Run: headless pygame with SDL's dummy video driver; simulated clock (each Clock.tick advances the game by its frame time, no real sleeping); random seed 0; keys injected as events and as key.get_pressed() state; mouse plan: one left click at the window centre at the start of phase 2, then a move to the lower-right quarter at the start of phase 3.
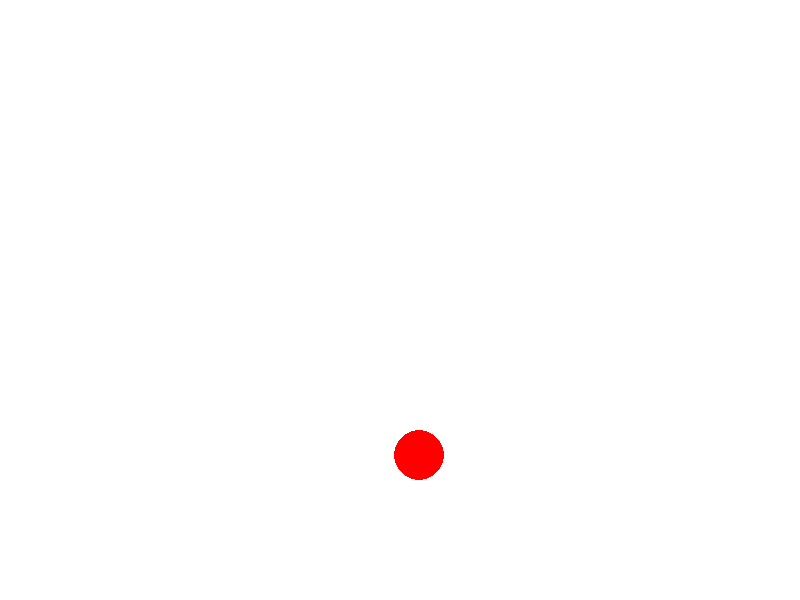
Frame 1 of 4 · flips 1–60 · no input
Frame 2 of 4 · flips 61–180 · clicked the window centre · tapped SPACE, RETURN · held RIGHT (→), D · screen unchanged from frame 1, image omitted
Frame 3 of 4 · flips 181–300 · moved the mouse to the lower-right quarter · held DOWN (↓), S · screen unchanged from frame 2, image omitted
Frame 4 of 4 · flips 301–420 · held LEFT (←), A, UP (↑), W · screen unchanged from frame 3, image omitted

The pygame program that drew these frames:

import pygame
import random

# Initialisation de Pygame
pygame.init()

# Définir la taille de la fenêtre du jeu
fenetre = pygame.display.set_mode((800, 600))

# Définir le titre de la fenêtre du jeu
pygame.display.set_caption("Jeu de cercle aléatoire")

# Définir la couleur de fond de la fenêtre
couleur_fond = (255, 255, 255)

# Définir la couleur du cercle
couleur_cercle = (255, 0, 0)

# Définir le rayon du cercle
rayon_cercle = 25

# Définir la position initiale du cercle
position_cercle = [random.randint(rayon_cercle, 800 - rayon_cercle), 
                   random.randint(rayon_cercle, 600 - rayon_cercle)]

# Définir une fonction pour dessiner le cercle à sa position actuelle
def dessiner_cercle():
    pygame.draw.circle(fenetre, couleur_cercle, position_cercle, rayon_cercle)

# Boucle principale du jeu
while True:
    # Traiter les événements
    for event in pygame.event.get():
        if event.type == pygame.QUIT:
            pygame.quit()
            quit()
        elif event.type == pygame.MOUSEBUTTONDOWN:
            # Obtenir la position de la souris
            position_souris = pygame.mouse.get_pos()
            # Vérifier si la position de la souris est dans le cercle
            if ((position_souris[0] - position_cercle[0]) ** 2 + 
                (position_souris[1] - position_cercle[1]) ** 2 <= rayon_cercle ** 2):
                # Définir une nouvelle position aléatoire pour le cercle
                position_cercle = [random.randint(rayon_cercle, 800 - rayon_cercle), 
                                   random.randint(rayon_cercle, 600 - rayon_cercle)]

    # Effacer l'écran
    fenetre.fill(couleur_fond)

    # Dessiner le cercle
    dessiner_cercle()

    # Mettre à jour l'affichage
    pygame.display.update()
